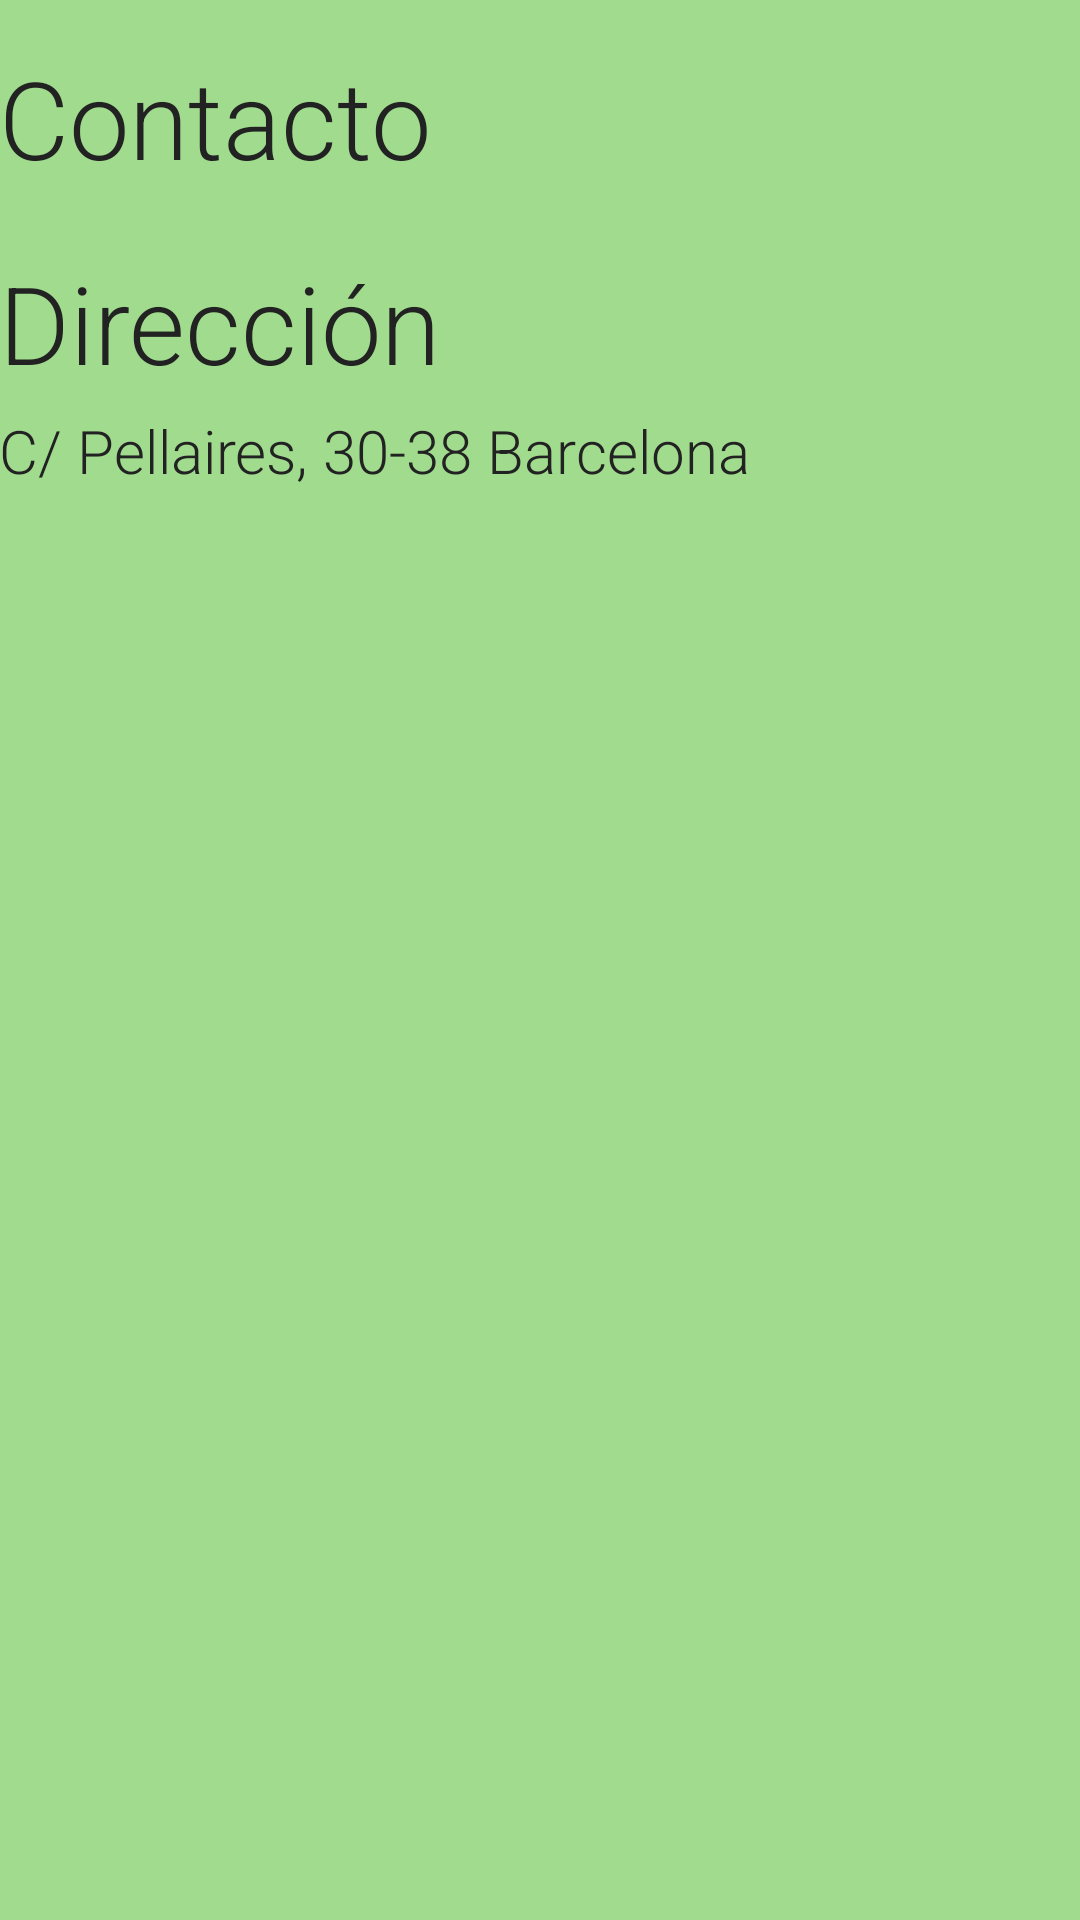

Produce the Android XML layout that renders to this screen, including the resource entries it uses.
<!-- AndroidManifest.xml: application theme AppTheme -->
<!-- res/layout/activity_main.xml -->
<LinearLayout xmlns:android="http://schemas.android.com/apk/res/android"
    android:background="@color/AppBackground"
    android:layout_width="match_parent"
    android:layout_height="match_parent"
    android:orientation="vertical"
    android:paddingLeft="@dimen/activity_horizontal_margin"
    android:paddingRight="@dimen/activity_horizontal_margin"
    android:paddingTop="@dimen/activity_vertical_margin"
    android:paddingBottom="@dimen/activity_vertical_margin">

    <TextView
        android:text="@string/tituloContacto"
        android:layout_width="wrap_content"
        android:textColor="#222222"
        android:textSize="36sp"
        android:fontFamily="sans-serif-light"
        android:layout_height="wrap_content"
        android:layout_marginTop="15dp"
        android:layout_marginBottom="5dp"/>

    <ListView
        android:layout_width="match_parent"
        android:layout_height="wrap_content"
        android:id="@+id/listacontactos" />

    <TextView
        android:text="@string/tituloDireccion"
        android:layout_width="wrap_content"
        android:textColor="#222222"
        android:textSize="36sp"
        android:fontFamily="sans-serif-light"
        android:layout_height="wrap_content"
        android:layout_marginTop="15dp"/>

    <TextView
        android:text="@string/direccion"
        android:layout_width="wrap_content"
        android:textColor="#222222"
        android:textSize="20sp"
        android:fontFamily="sans-serif-light"
        android:layout_height="wrap_content"
        android:layout_marginTop="5dp"
        android:layout_marginBottom="15dp"/>

</LinearLayout>
<!-- resources referenced by this layout -->
<resources>
  <color name="AppBackground">#a0db8e</color>
  <string name="direccion">C/ Pellaires, 30-38 Barcelona</string>
  <string name="tituloContacto">Contacto</string>
  <string name="tituloDireccion">Dirección</string>
  <style name="AppTheme" parent="android:Theme.Holo.Light.DarkActionBar">
          
  
      </style>
</resources>
